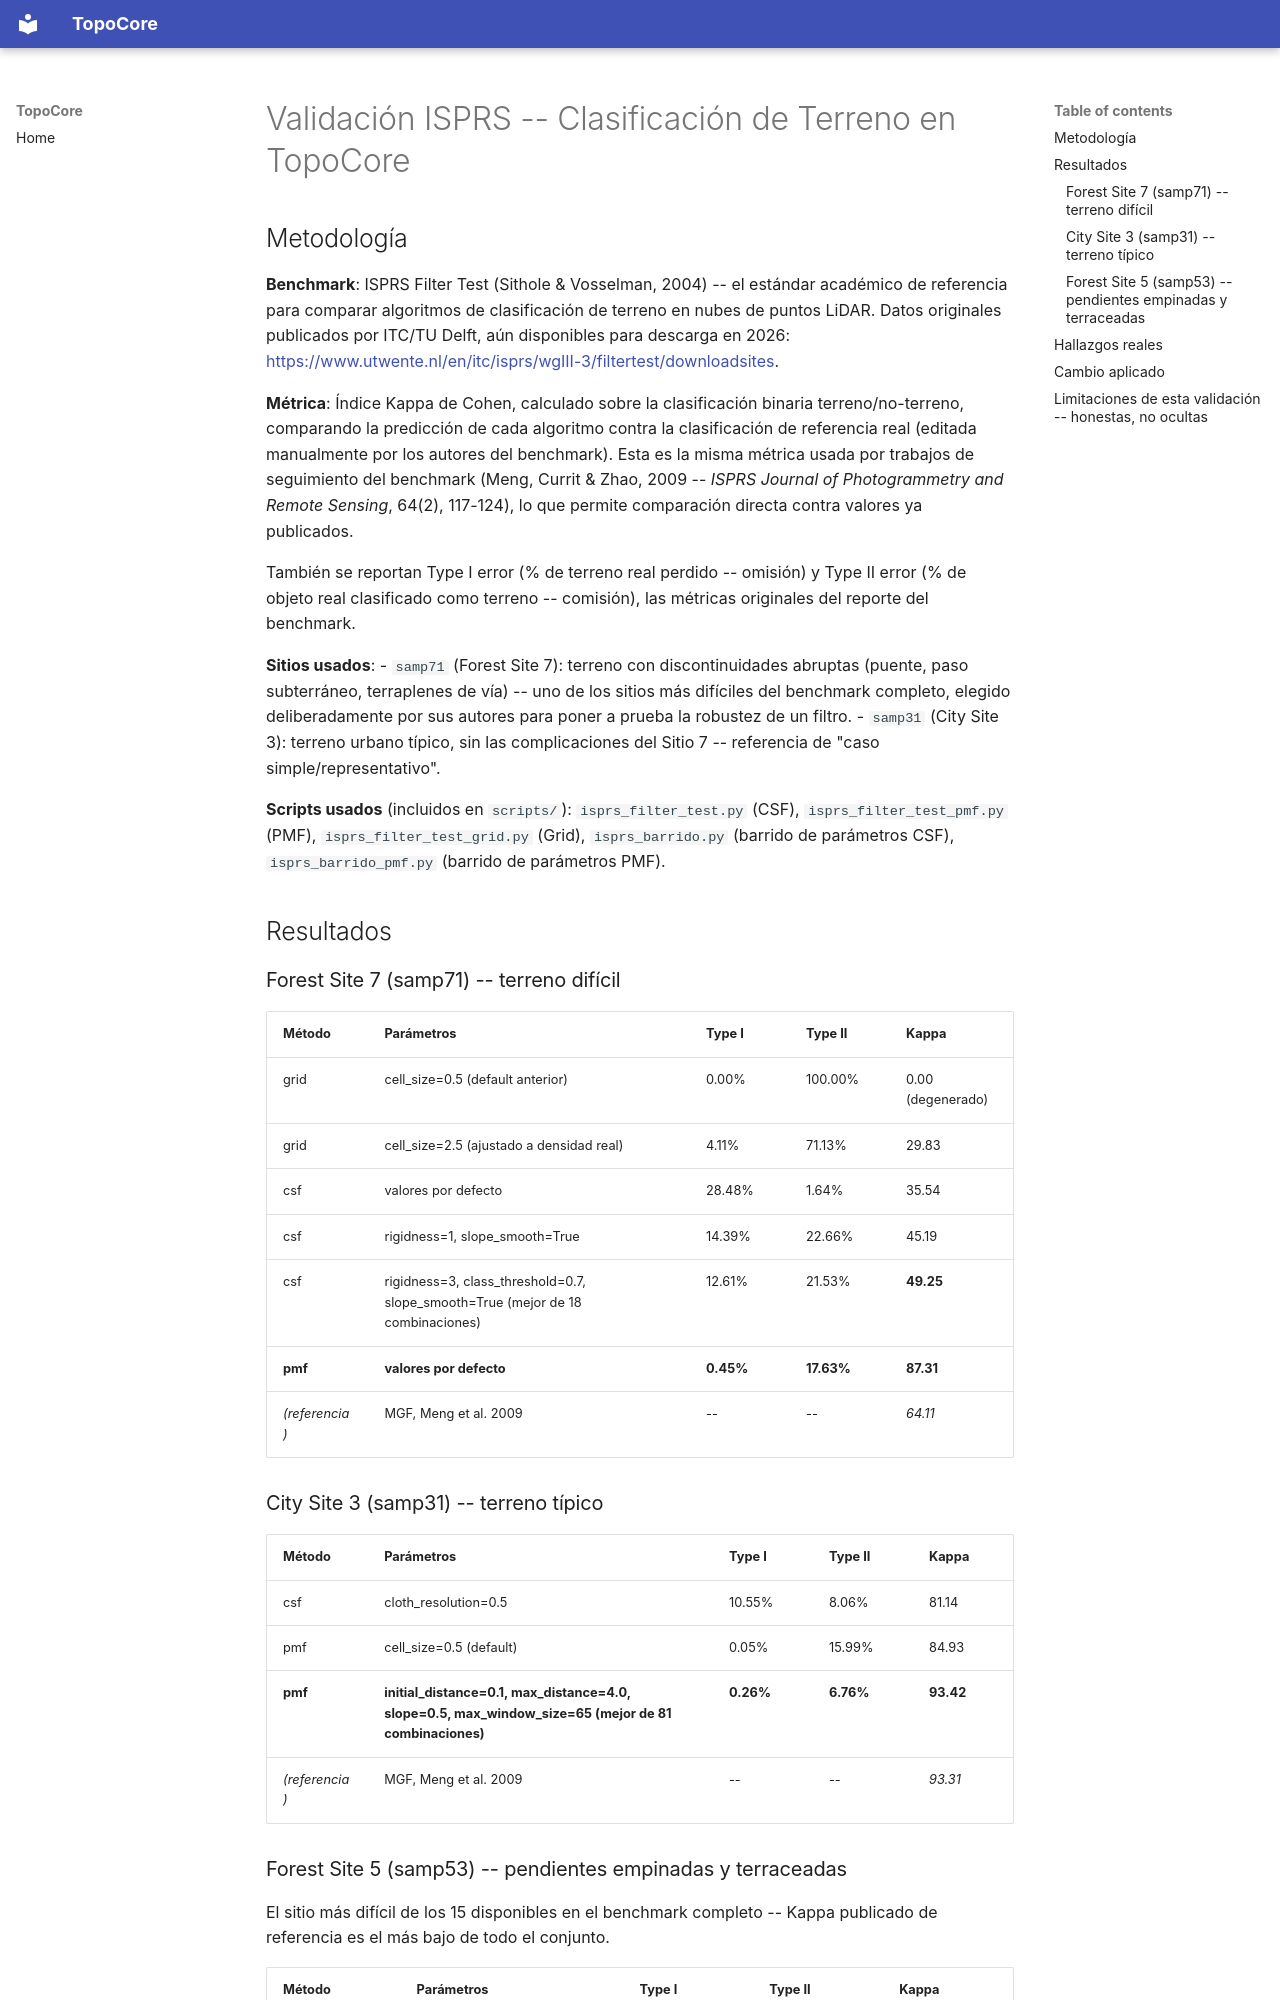

repository: hernandminao/topocore · page: validation/VALIDATION_ISPRS/index.html · generator: mkdocs

# Validación ISPRS -- Clasificación de Terreno en TopoCore

## Metodología

**Benchmark**: ISPRS Filter Test (Sithole & Vosselman, 2004) -- el estándar
académico de referencia para comparar algoritmos de clasificación de
terreno en nubes de puntos LiDAR. Datos originales publicados por
ITC/TU Delft, aún disponibles para descarga en 2026:
<https://www.utwente.nl/en/itc/isprs/wgIII-3/filtertest/downloadsites>.

**Métrica**: Índice Kappa de Cohen, calculado sobre la clasificación
binaria terreno/no-terreno, comparando la predicción de cada algoritmo
contra la clasificación de referencia real (editada manualmente por los
autores del benchmark). Esta es la misma métrica usada por trabajos de
seguimiento del benchmark (Meng, Currit & Zhao, 2009 -- *ISPRS Journal
of Photogrammetry and Remote Sensing*, 64(2), 117-124), lo que permite
comparación directa contra valores ya publicados.

También se reportan Type I error (% de terreno real perdido -- omisión)
y Type II error (% de objeto real clasificado como terreno -- comisión),
las métricas originales del reporte del benchmark.

**Sitios usados**:
- `samp71` (Forest Site 7): terreno con discontinuidades abruptas
  (puente, paso subterráneo, terraplenes de vía) -- uno de los sitios
  más difíciles del benchmark completo, elegido deliberadamente por sus
  autores para poner a prueba la robustez de un filtro.
- `samp31` (City Site 3): terreno urbano típico, sin las complicaciones
  del Sitio 7 -- referencia de "caso simple/representativo".

**Scripts usados** (incluidos en `scripts/`):
`isprs_filter_test.py` (CSF), `isprs_filter_test_pmf.py` (PMF),
`isprs_filter_test_grid.py` (Grid), `isprs_barrido.py` (barrido de
parámetros CSF), `isprs_barrido_pmf.py` (barrido de parámetros PMF).

## Resultados

### Forest Site 7 (samp71) -- terreno difícil

| Método | Parámetros | Type I | Type II | Kappa |
|---|---|---|---|---|
| grid | cell_size=0.5 (default anterior) | 0.00% | 100.00% | 0.00 (degenerado) |
| grid | cell_size=2.5 (ajustado a densidad real) | 4.11% | 71.13% | 29.83 |
| csf | valores por defecto | 28.48% | 1.64% | 35.54 |
| csf | rigidness=1, slope_smooth=True | 14.39% | 22.66% | 45.19 |
| csf | rigidness=3, class_threshold=0.7, slope_smooth=True (mejor de 18 combinaciones) | 12.61% | 21.53% | **49.25** |
| **pmf** | **valores por defecto** | **0.45%** | **17.63%** | **87.31** |
| *(referencia)* | MGF, Meng et al. 2009 | -- | -- | *64.11* |

### City Site 3 (samp31) -- terreno típico

| Método | Parámetros | Type I | Type II | Kappa |
|---|---|---|---|---|
| csf | cloth_resolution=0.5 | 10.55% | 8.06% | 81.14 |
| pmf | cell_size=0.5 (default) | 0.05% | 15.99% | 84.93 |
| **pmf** | **initial_distance=0.1, max_distance=4.0, slope=0.5, max_window_size=65 (mejor de 81 combinaciones)** | **0.26%** | **6.76%** | **93.42** |
| *(referencia)* | MGF, Meng et al. 2009 | -- | -- | *93.31* |

### Forest Site 5 (samp53) -- pendientes empinadas y terraceadas

El sitio más difícil de los 15 disponibles en el benchmark completo --
Kappa publicado de referencia es el más bajo de todo el conjunto.

| Método | Parámetros | Type I | Type II | Kappa |
|---|---|---|---|---|
| **pmf** | **cell_size=0.5 (default)** | **4.08%** | **16.70%** | **57.22** |
| *(referencia)* | MGF, Meng et al. 2009 | -- | -- | *25.60* |
